Run: headless pygame with SDL's dummy video driver; simulated clock (each Clock.tick advances the game by its frame time, no real sleeping); random seed 0; keys injected as events and as key.get_pressed() state; mouse plan: one left click at the window centre at the start of phase 2, then a move to the lower-right quarter at the start of phase 3.
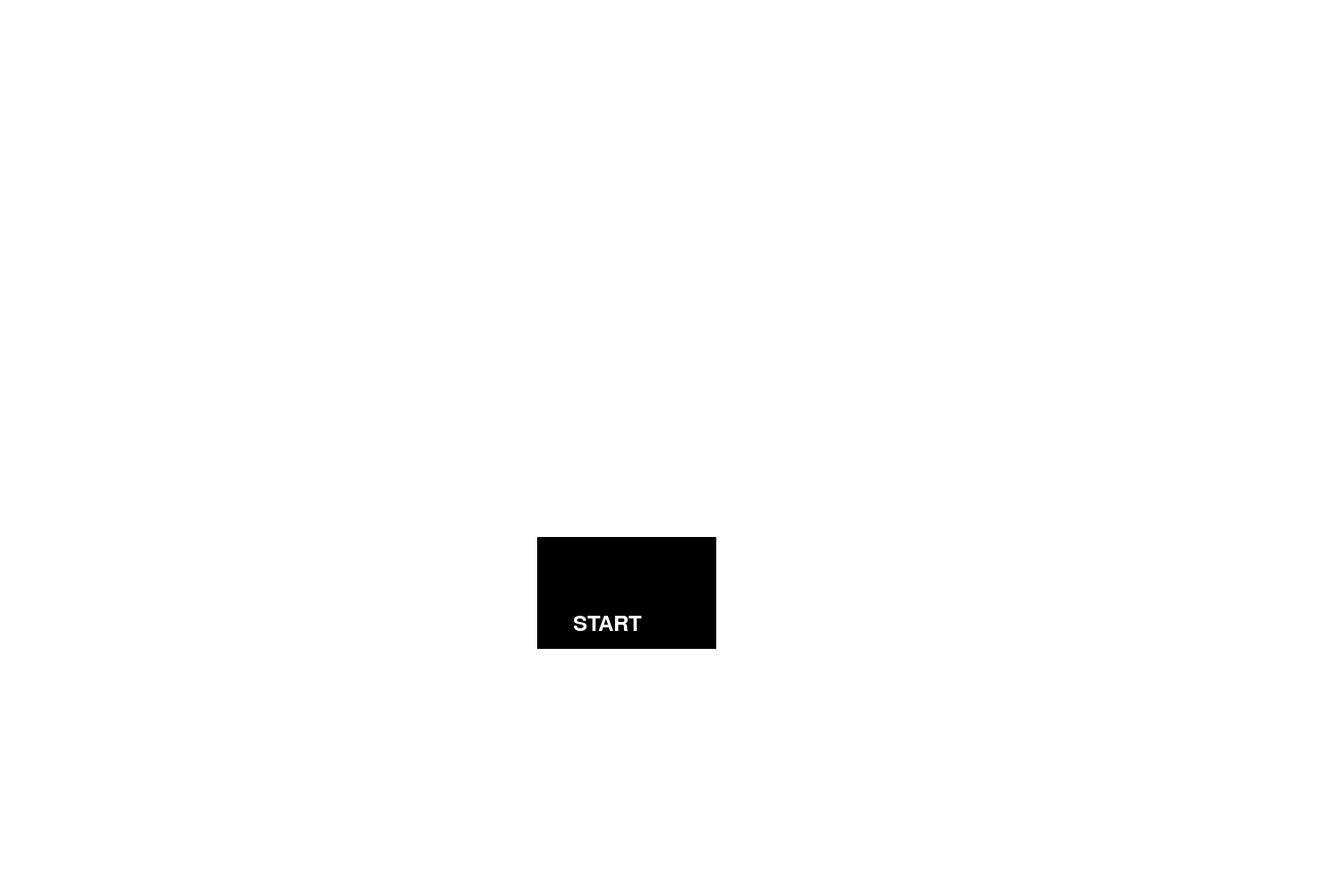
Frame 1 of 4 · flips 1–60 · no input
Frame 2 of 4 · flips 61–180 · clicked the window centre · tapped SPACE, RETURN · held RIGHT (→), D · screen unchanged from frame 1, image omitted
Frame 3 of 4 · flips 181–300 · moved the mouse to the lower-right quarter · held DOWN (↓), S · screen unchanged from frame 2, image omitted
Frame 4 of 4 · flips 301–420 · held LEFT (←), A, UP (↑), W · screen unchanged from frame 3, image omitted

The pygame program that drew these frames:

import pygame
from pygame.locals import *


WIDTH, HEIGHT = 1500, 1000
WHITE = (255,255,255)
BLACK = (0,0,0)
BLUE = (0,0,255)
FPS = 60 #frames per second
frames_per_second = pygame.time.Clock()
frames_per_second.tick(FPS) #Setting the frame rate


class Rectangle:
    def __init__(self):
        pygame.init()
        pygame.display.set_caption("Hunter's Tower Defense Game")
        self.font = pygame.font.SysFont('Arial', 35)
        self.screen = pygame.display.set_mode((WIDTH, HEIGHT))
        self.screen.fill((WHITE))

    def draw_rectangle(self, color, x_pos, y_pos, width, height):
        self.rect = pygame.draw.rect(self.screen, color, (x_pos, y_pos, width, height))
    
    def add_text(self, text, color, x_pos, y_pos):
        self.screen.blit(self.font.render(text, True, color), (x_pos, y_pos))



def main():
    #boolean to check if game is running.
    game_is_running = True

    #start button for start menu.
    start_button = Rectangle()
    start_button.draw_rectangle(BLACK, 600, 600, 200, 125)
    start_button.add_text('START', WHITE, 640, 685)

    #start_button_label = game_font.render('START', False, (255,255,255))
    #screen.blit(start_button_label, (700, 400))
    #game window background and colors.
    #background = pygame.Surface((WIDTH, HEIGHT))
    #pygame.draw.rect(background, 'White', (0,0, WIDTH, HEIGHT))

    #game_state = 'start menu'
    #main game loop
    while game_is_running:
        pygame.display.update()

        for event in pygame.event.get():
            if event.type == pygame.QUIT:
                game_is_running = False

            #if game_state == 'start menu':
             #   if event.type == pygame.MOUSEBUTTONDOWN:
              #      pass
                    #if start_button.collidepoint(event.pos):
                        #game_state = 'game'


        #if game_state == 'start menu':
         #   pygame.draw.rect(screen, 'Red', start_button)
        #elif game_state == 'game':
         #   screen.blit(background, (0,0))
    pygame.quit()

if __name__ == "__main__":
    main()
